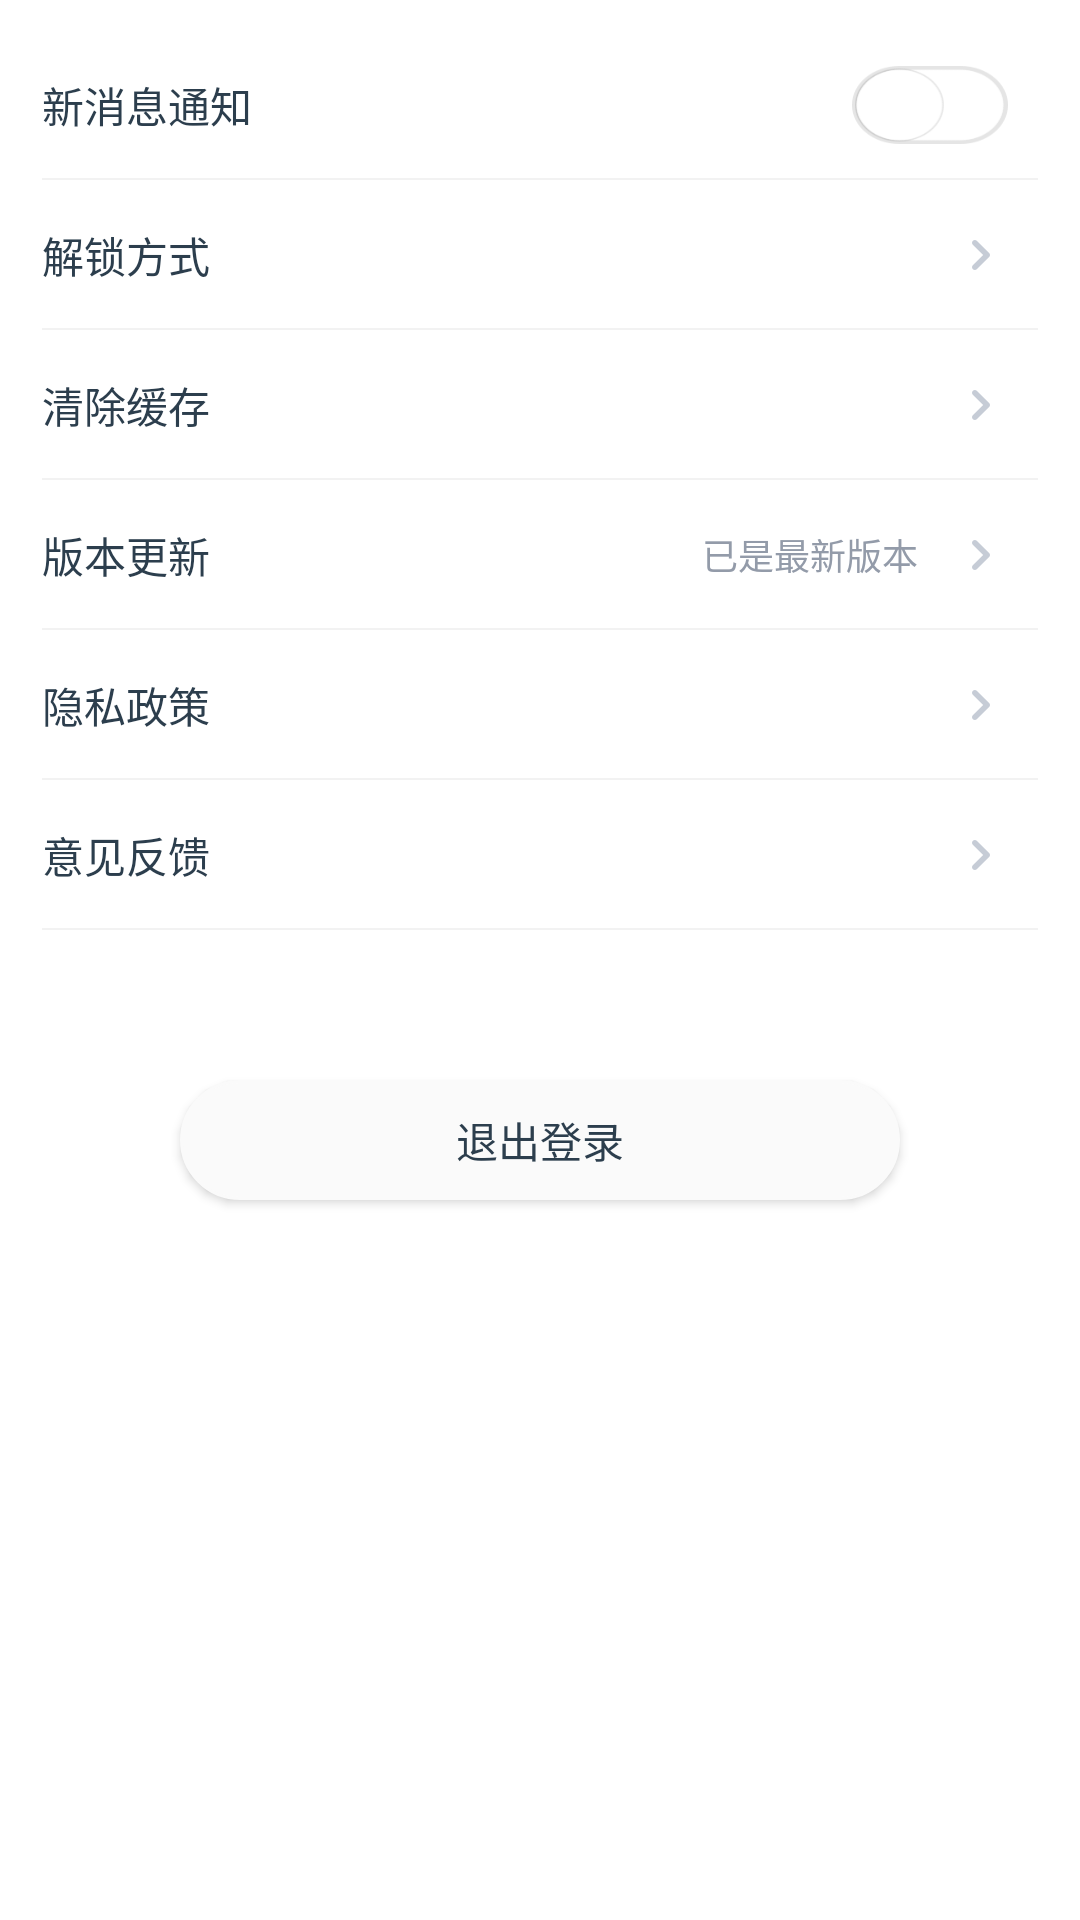

Produce the Android XML layout that renders to this screen, including the resource entries it uses.
<!-- AndroidManifest.xml: activity theme AppTheme.NoActionBar -->
<!-- res/layout/activity_setting.xml -->
<?xml version="1.0" encoding="utf-8"?>
<androidx.core.widget.NestedScrollView xmlns:android="http://schemas.android.com/apk/res/android"
    android:layout_width="match_parent"
    android:layout_height="match_parent"
    android:background="@color/white">

    <LinearLayout
        style="@style/layout_allFilled_style"
        android:orientation="vertical">

        <FrameLayout
            style="@style/item_layout"
            android:layout_height="@dimen/dp_50"
            android:layout_marginTop="@dimen/layout_Margin_10"
            android:paddingLeft="@dimen/dp_14"
            android:paddingRight="@dimen/dp_14">
            <CheckBox
                android:id="@+id/cbNotice"
                style="@style/checkbox"
                android:layout_gravity="center_vertical|right"
                android:gravity="center"
                android:layout_marginRight="@dimen/layout_Margin_10" />
            <TextView
                style="@style/item_tv_third_style"
                android:text="@string/new_msg_notice"
                android:layout_gravity="center_vertical|left"
                android:textColor="@color/item_tv_color_01" />
            <View
                style="@style/line_style"
                android:layout_gravity="bottom" />
        </FrameLayout>

        <FrameLayout
            android:id="@+id/fl_unlock"
            style="@style/item_layout"
            android:layout_height="@dimen/dp_50"
            android:paddingLeft="@dimen/dp_14"
            android:paddingRight="@dimen/dp_14">
            <ImageView
                style="@style/arrows"
                android:layout_marginRight="@dimen/layout_Margin_10"
                android:layout_gravity="center_vertical|right"/>
            <TextView
                style="@style/item_tv_third_style"
                android:text="@string/unlock_ways"
                android:layout_gravity="center_vertical|left"
                android:textColor="@color/item_tv_color_01" />
            <View
                style="@style/line_style"
                android:layout_gravity="bottom" />
        </FrameLayout>

        <FrameLayout
            android:id="@+id/fl_cache"
            style="@style/item_layout"
            android:layout_height="@dimen/dp_50"
            android:paddingLeft="@dimen/dp_14"
            android:paddingRight="@dimen/dp_14">
            <ImageView
                style="@style/arrows"
                android:layout_marginRight="@dimen/layout_Margin_10"
                android:layout_gravity="center_vertical|right"/>
            <TextView
                style="@style/item_tv_third_style"
                android:text="@string/clear_cache"
                android:layout_gravity="center_vertical|left"
                android:textColor="@color/item_tv_color_01" />
            <View
                style="@style/line_style"
                android:layout_gravity="bottom" />
        </FrameLayout>

        <FrameLayout
            android:id="@+id/fl_version"
            style="@style/item_layout"
            android:layout_height="@dimen/dp_50"
            android:paddingLeft="@dimen/dp_14"
            android:paddingRight="@dimen/dp_14">
            <ImageView
                style="@style/arrows"
                android:layout_marginRight="@dimen/layout_Margin_10"
                android:layout_gravity="center_vertical|right"/>
            <TextView
                style="@style/item_tv_forth_style"
                android:text="@string/version_update_tips"
                android:layout_gravity="center_vertical|right"
                android:layout_marginRight="@dimen/dp_40" />
            <TextView
                style="@style/item_tv_third_style"
                android:text="@string/version_update"
                android:layout_gravity="center_vertical|left"
                android:textColor="@color/item_tv_color_01" />
            <View
                style="@style/line_style"
                android:layout_gravity="bottom" />
        </FrameLayout>

        <FrameLayout
            android:id="@+id/fl_policy"
            style="@style/item_layout"
            android:layout_height="@dimen/dp_50"
            android:paddingLeft="@dimen/dp_14"
            android:paddingRight="@dimen/dp_14">
            <ImageView
                style="@style/arrows"
                android:layout_marginRight="@dimen/layout_Margin_10"
                android:layout_gravity="center_vertical|right"/>
            <TextView
                style="@style/item_tv_third_style"
                android:text="@string/policy_privacy"
                android:layout_gravity="center_vertical|left"
                android:textColor="@color/item_tv_color_01" />
            <View
                style="@style/line_style"
                android:layout_gravity="bottom" />
        </FrameLayout>

        <FrameLayout
            android:id="@+id/fl_feedback"
            style="@style/item_layout"
            android:layout_height="@dimen/dp_50"
            android:paddingLeft="@dimen/dp_14"
            android:paddingRight="@dimen/dp_14"
            android:layout_marginBottom="@dimen/dp_20">
            <ImageView
                style="@style/arrows"
                android:layout_marginRight="@dimen/layout_Margin_10"
                android:layout_gravity="center_vertical|right"/>
            <TextView
                style="@style/item_tv_third_style"
                android:text="@string/sugession_feedback"
                android:layout_gravity="center_vertical|left"
                android:textColor="@color/item_tv_color_01" />
            <View
                style="@style/line_style"
                android:layout_gravity="bottom" />
        </FrameLayout>

        <Button
            style="@style/btn_style"
            android:layout_width="@dimen/dp_240"
            android:text="@string/logout"
            android:layout_margin="@dimen/dp_30"/>

    </LinearLayout>

</androidx.core.widget.NestedScrollView>
<!-- resources referenced by this layout -->
<resources>
  <color name="item_tv_color_01">#2C3E4D</color>
  <color name="white">#FFFFFF</color>
  <dimen name="dp_14">14dp</dimen>
  <dimen name="dp_20">20dp</dimen>
  <dimen name="dp_240">240dp</dimen>
  <dimen name="dp_30">30dp</dimen>
  <dimen name="dp_40">40dp</dimen>
  <dimen name="dp_50">50dp</dimen>
  <dimen name="layout_Margin_10">10dp</dimen>
  <string name="clear_cache">清除缓存</string>
  <string name="logout">退出登录</string>
  <string name="new_msg_notice">新消息通知</string>
  <string name="policy_privacy">隐私政策</string>
  <string name="sugession_feedback">意见反馈</string>
  <string name="unlock_ways">解锁方式</string>
  <string name="version_update">版本更新</string>
  <string name="version_update_tips">已是最新版本</string>
  <style name="arrows">
          <item name="android:layout_width">20dp</item>
          <item name="android:layout_height">20dp</item>
          <item name="android:src">@drawable/ic_arrows</item>
          <item name="android:gravity">center</item>
      </style>
  <style name="checkbox" parent="@style/item_tv_normal_style">
          <item name="android:layout_width">@dimen/dp_52</item>
          <item name="android:layout_height">@dimen/dp_26</item>
          <item name="android:background">@drawable/check_box_custom_systemmsg</item>
          <item name="android:button">@null</item>
          <item name="android:checked">false</item>
      </style>
  <style name="item_layout">
          <item name="android:background">?attr/selectableItemBackground</item>
          <item name="android:orientation">horizontal</item>
          <item name="android:layout_width">match_parent</item>
          <item name="android:layout_height">45dp</item>
      </style>
  <style name="item_tv_forth_style" parent="@style/layout_allWraped_style">
          <item name="android:layout_gravity">center</item>
          <item name="android:textColor">@color/item_tv_color_02</item>
          <item name="android:textSize">@dimen/text_size_12</item>
          <item name="android:singleLine">true</item>
      </style>
  <style name="item_tv_third_style" parent="@style/layout_allWraped_style">
          <item name="android:layout_gravity">center</item>
          <item name="android:textColor">@color/item_tv_color_02</item>
          <item name="android:textSize">@dimen/text_size_14</item>
          <item name="android:singleLine">true</item>
      </style>
  <style name="layout_allFilled_style">
          <item name="android:layout_width">match_parent</item>
          <item name="android:layout_height">match_parent</item>
      </style>
  <style name="line_style">
          <item name="android:background">@color/line_color</item>
          <item name="android:layout_height">@dimen/line_height</item>
          <item name="android:layout_width">match_parent</item>
      </style>
  <style name="AppTheme.NoActionBar">
          <item name="windowActionBar">false</item>
          <item name="windowNoTitle">true</item>
      </style>
  <dimen name="text_size_14">14dp</dimen>
  <style name="item_tv_normal_style" parent="@style/layout_allWraped_style">
          <item name="android:layout_gravity">left</item>
          <item name="android:textColor">@color/item_tv_color_01</item>
          <item name="android:textSize">@dimen/text_size_14</item>
      </style>
  <dimen name="dp_52">52dp</dimen>
  <dimen name="dp_26">26dp</dimen>
  <style name="layout_allWraped_style">
          <item name="android:layout_width">wrap_content</item>
          <item name="android:layout_height">wrap_content</item>
      </style>
  <color name="item_tv_color_02">#939BA9</color>
  <dimen name="text_size_12">12dp</dimen>
  <color name="line_color">#F2F2F2</color>
  <dimen name="line_height">0.5dp</dimen>
  <dimen name="text_size_18">18dp</dimen>
  <color name="btn_color_pressed">#FAFAFA</color>
  <dimen name="btn_corner_radius">20dp</dimen>
  <color name="black_15">#26000000</color>
  <color name="btn_color_disable">#C6CCD6</color>
  <color name="btn_color_normal">#FAFAFA</color>
</resources>
